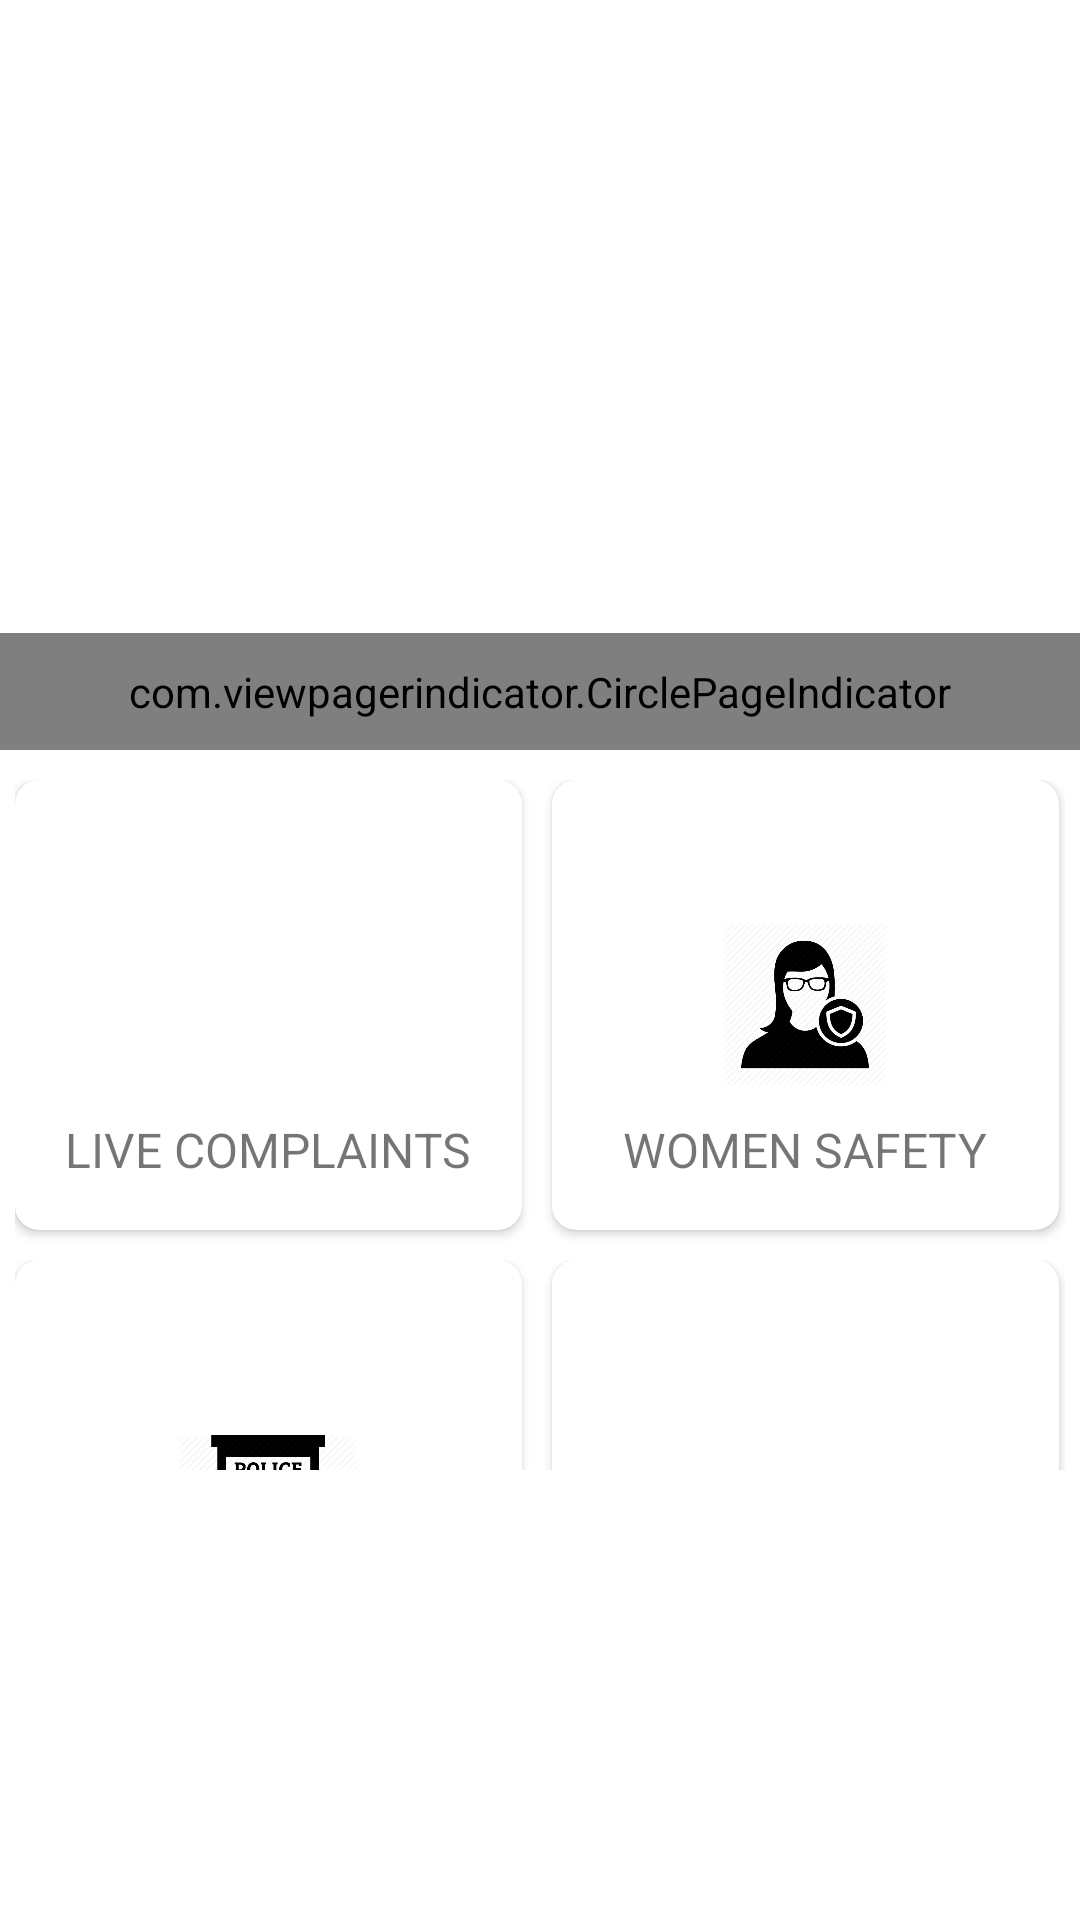

Reconstruct the res/layout file that produces this screen, plus the resources it refers to.
<!-- AndroidManifest.xml: application theme Theme.YourSmartCop -->
<!-- res/layout/activity_main.xml -->
<?xml version="1.0" encoding="utf-8"?>
<RelativeLayout
    xmlns:android="http://schemas.android.com/apk/res/android"
    xmlns:tools="http://schemas.android.com/tools"
    xmlns:app="http://schemas.android.com/apk/res-auto"
    android:layout_width="match_parent"
    android:layout_height="match_parent"
    tools:context=".MainActivity">

    <RelativeLayout
        android:layout_width="fill_parent"
        android:layout_height="250dp" >

        <androidx.viewpager.widget.ViewPager
            android:id="@+id/pager"
            android:layout_width="fill_parent"
            android:layout_height="fill_parent"
            android:layout_alignParentTop="true" />

        <com.viewpagerindicator.CirclePageIndicator
            android:id="@+id/indicator"
            android:layout_width="fill_parent"
            android:layout_height="wrap_content"
            android:layout_alignParentBottom="true"
            android:layout_centerHorizontal="true"
            android:gravity="bottom"
            android:padding="10dip"
            app:centered="true"
            app:fillColor="#0688DF"
            app:pageColor="#fff"
            app:snap="false" />
    </RelativeLayout>
    <LinearLayout
        android:layout_width="match_parent"
        android:layout_height="match_parent"
        android:layout_marginTop="260dp"
        android:layout_marginLeft="5dp"
        android:layout_marginRight="5dp"
        android:orientation="horizontal"
        >
        <androidx.cardview.widget.CardView


            android:layout_marginRight="5dp"
            android:layout_width="150dp"
            android:layout_height="150dp"
            app:cardCornerRadius="8dp"
            app:cardElevation="2dp"
            android:layout_weight="1"
            android:clickable="true"
            >
            <RelativeLayout
                android:id="@+id/card_search"
                android:layout_width="match_parent"
                android:layout_height="match_parent"
                android:padding="8dp"
                >
                <ImageView
                    android:layout_width="60dp"
                    android:layout_height="55dp"
                    android:id="@+id/imageView1"
                    android:src="@drawable/complaints"
                    android:layout_centerInParent="true"
                    />
                <TextView
                    android:layout_width="wrap_content"
                    android:layout_height="wrap_content"
                    android:text="LIVE COMPLAINTS"
                    android:textSize="16sp"
                    android:layout_below="@+id/imageView1"
                    android:layout_centerHorizontal="true"
                    android:layout_marginTop="10dp"
                    android:layout_marginBottom="10dp"

                    />
                <Button
                    android:layout_width="match_parent"
                    android:layout_height="match_parent"
                    android:id="@+id/buttonComplaints"
                    android:background="@android:color/transparent"
                    />
            </RelativeLayout>

        </androidx.cardview.widget.CardView>
        <androidx.cardview.widget.CardView
            android:layout_marginRight="2dp"
            android:layout_width="150dp"
            android:layout_height="150dp"
            android:layout_marginLeft="5dp"
            app:cardCornerRadius="8dp"
            app:cardElevation="2dp"
            android:layout_weight="1"
            >
            <RelativeLayout
                android:layout_width="match_parent"
                android:layout_height="match_parent"
                android:padding="8dp"
                >
                <ImageView
                    android:layout_width="60dp"
                    android:layout_height="55dp"
                    android:id="@+id/imageView2"
                    android:src="@drawable/safewomen"
                    android:layout_centerInParent="true"
                    />
                <TextView
                    android:layout_width="wrap_content"
                    android:layout_height="wrap_content"
                    android:text="WOMEN SAFETY"
                    android:textSize="16sp"
                    android:layout_below="@+id/imageView2"
                    android:layout_centerHorizontal="true"
                    android:layout_marginTop="10dp"
                    android:layout_marginBottom="10dp"

                    />
                <Button
                    android:layout_width="match_parent"
                    android:layout_height="match_parent"
                    android:id="@+id/buttonGuide"
                    android:background="@android:color/transparent"
                    />
            </RelativeLayout>

        </androidx.cardview.widget.CardView>
    </LinearLayout>

    <LinearLayout
        android:layout_width="match_parent"
        android:layout_height="match_parent"
        android:orientation="horizontal"
        android:layout_marginTop="420dp"
        android:layout_marginLeft="5dp"
        android:layout_marginRight="5dp"
        android:layout_marginBottom="150dp"
        >
        <androidx.cardview.widget.CardView
            android:layout_marginRight="5dp"
            android:layout_width="150dp"
            android:layout_height="150dp"
            app:cardCornerRadius="8dp"
            app:cardElevation="2dp"
            android:layout_weight="1"
            >
            <RelativeLayout
                android:layout_width="match_parent"
                android:layout_height="match_parent"
                android:padding="8dp"
                >
                <ImageView
                    android:layout_width="60dp"
                    android:layout_height="55dp"
                    android:id="@+id/imageView3"
                    android:src="@drawable/loacalpolice"
                    android:layout_centerInParent="true"
                    />
                <TextView
                    android:layout_width="wrap_content"
                    android:layout_height="wrap_content"
                    android:text="POLICE STATION"
                    android:textSize="16sp"
                    android:layout_below="@+id/imageView3"
                    android:layout_centerHorizontal="true"
                    android:layout_marginTop="10dp"
                    android:layout_marginBottom="10dp"

                    />
                <Button
                    android:layout_width="match_parent"
                    android:layout_height="match_parent"
                    android:id="@+id/buttonPolice"
                    android:background="@android:color/transparent"
                    />
            </RelativeLayout>

        </androidx.cardview.widget.CardView>
        <androidx.cardview.widget.CardView
            android:layout_marginRight="2dp"
            android:layout_width="150dp"
            android:layout_height="150dp"
            android:layout_marginLeft="5dp"
            app:cardCornerRadius="8dp"
            app:cardElevation="2dp"
            android:layout_weight="1"
            >
            <RelativeLayout
                android:layout_width="match_parent"
                android:layout_height="match_parent"
                android:padding="8dp"
                >
                <ImageView
                    android:layout_width="60dp"
                    android:layout_height="55dp"
                    android:id="@+id/imageView4"
                    android:src="@drawable/account"
                    android:layout_centerInParent="true"
                    />
                <TextView
                    android:layout_width="wrap_content"
                    android:layout_height="wrap_content"
                    android:text="ACCOUNT"
                    android:textSize="16sp"
                    android:layout_below="@+id/imageView4"
                    android:layout_centerHorizontal="true"
                    android:layout_marginTop="10dp"
                    android:layout_marginBottom="10dp"

                    />

                <Button
                    android:id="@+id/buttonBook"
                    android:layout_width="match_parent"
                    android:layout_height="match_parent"
                    android:background="@android:color/transparent"
                    />
            </RelativeLayout>

        </androidx.cardview.widget.CardView>
    </LinearLayout>


</RelativeLayout>
<!-- resources referenced by this layout -->
<resources>
  <!-- drawable loacalpolice: png bitmap (drawable-v24, 15837 bytes) -->
  <!-- drawable safewomen: png bitmap (drawable-v24, 22605 bytes) -->
  <style name="Theme.YourSmartCop" parent="Theme.MaterialComponents.DayNight.DarkActionBar">
          
          <item name="colorPrimary">@color/purple_500</item>
          <item name="colorPrimaryVariant">@color/purple_700</item>
          <item name="colorOnPrimary">@color/white</item>
          
          <item name="colorSecondary">@color/teal_200</item>
          <item name="colorSecondaryVariant">@color/teal_700</item>
          <item name="colorOnSecondary">@color/black</item>
          
          <item name="android:statusBarColor" tools:targetApi="l">?attr/colorPrimaryVariant</item>
          
      </style>
  <!-- not gathered from this repository: default colours our renderer supplied (Android Studio template values) -->
  <color name="purple_500">#FF6200EE</color>
  <color name="purple_700">#FF3700B3</color>
  <color name="teal_200">#FF03DAC5</color>
  <color name="teal_700">#FF018786</color>
  <color name="black">#FF000000</color>
  <color name="white">#FFFFFFFF</color>
</resources>
